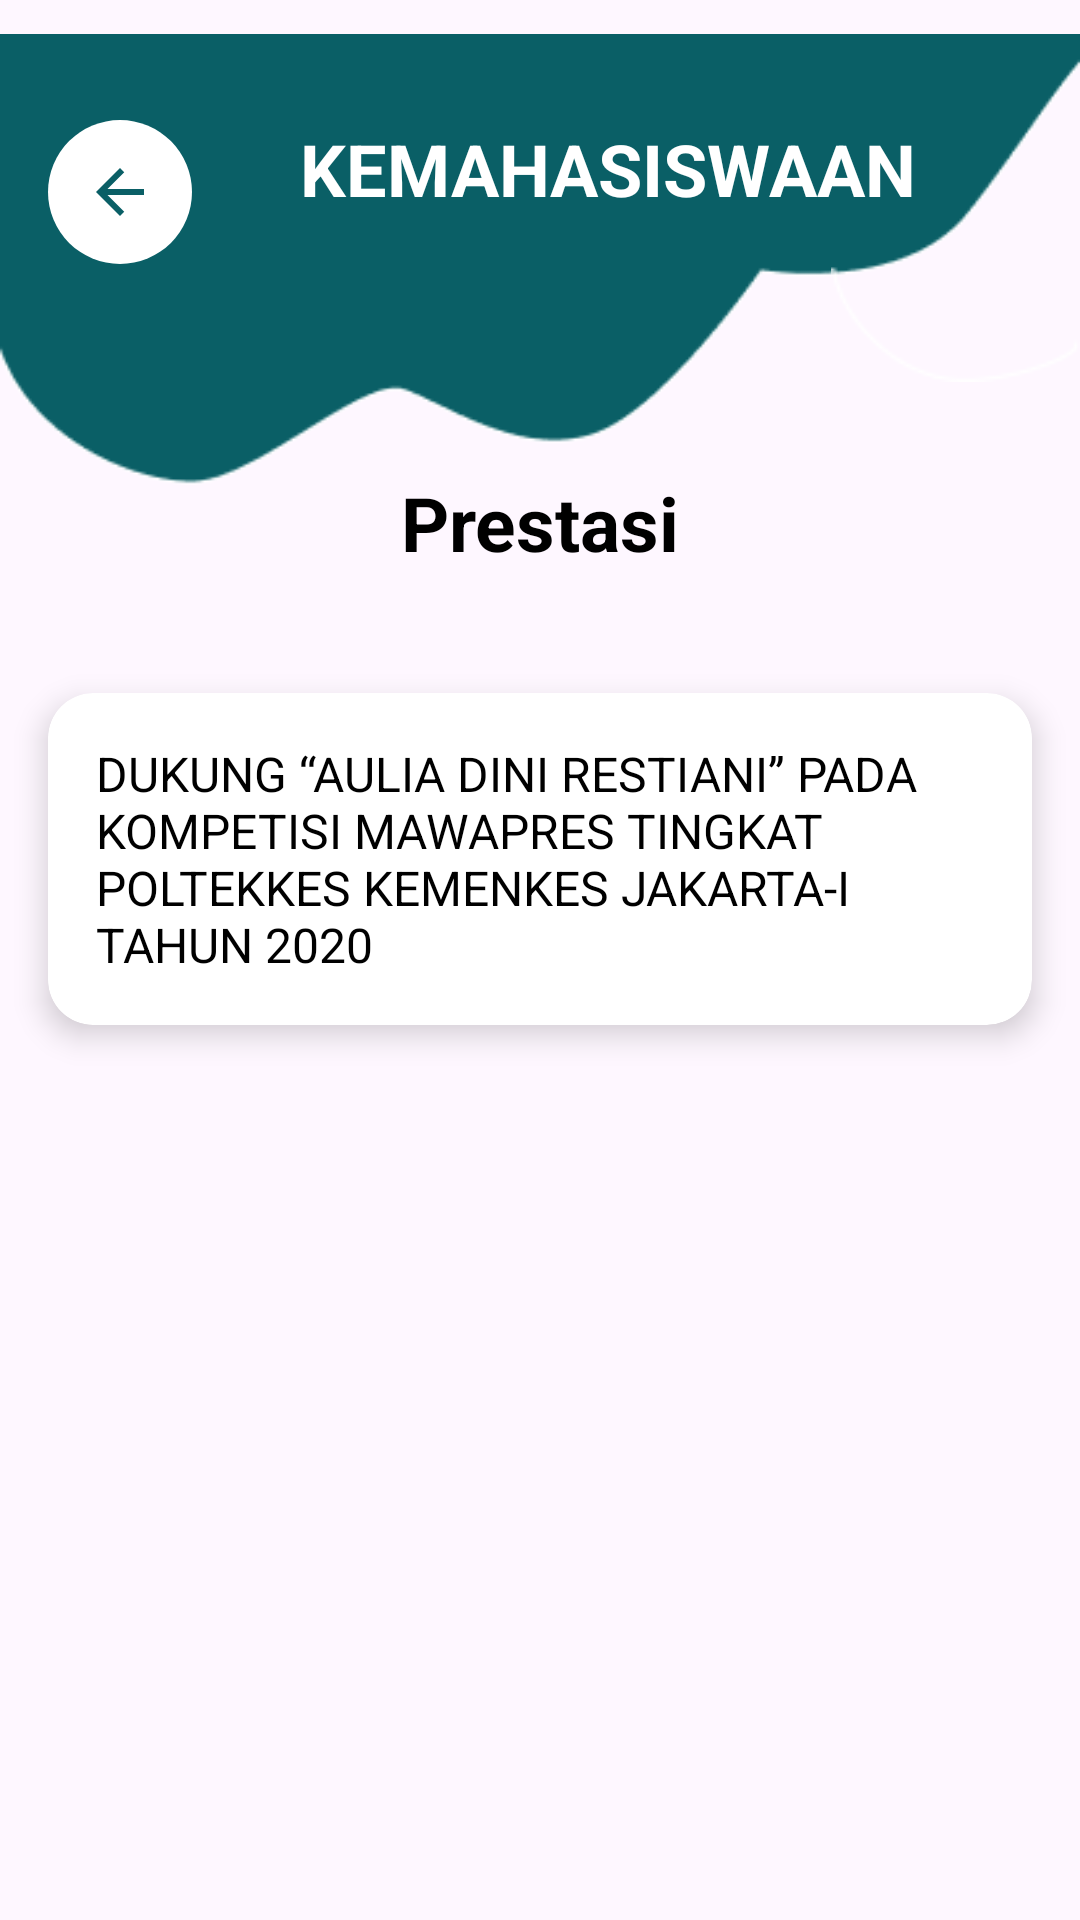

Reconstruct the res/layout file that produces this screen, plus the resources it refers to.
<!-- AndroidManifest.xml: application theme Theme.DentalNursing -->
<!-- res/layout/activity_prestasi.xml -->
<androidx.constraintlayout.widget.ConstraintLayout xmlns:android="http://schemas.android.com/apk/res/android"
    xmlns:app="http://schemas.android.com/apk/res-auto"
    xmlns:tools="http://schemas.android.com/tools"
    android:id="@+id/main"
    android:layout_width="match_parent"
    android:layout_height="match_parent"
    tools:context=".ui.mahasiswa.PrestasiActivity">

    
    <ImageView
        android:id="@+id/vector1"
        android:layout_width="0dp"
        android:layout_height="wrap_content"
        android:src="@drawable/vector3"
        app:layout_constraintEnd_toEndOf="parent"
        app:layout_constraintStart_toStartOf="parent"
        app:layout_constraintTop_toTopOf="parent" />

    
    <ImageButton
        android:id="@+id/btn_back"
        android:layout_width="48dp"
        android:layout_height="48dp"
        android:layout_marginStart="16dp"
        android:layout_marginTop="40dp"
        android:background="@drawable/bg_circle"
        android:src="@drawable/ic_baseline_arrow_back_24"
        android:contentDescription="@string/back"
        app:layout_constraintStart_toStartOf="parent"
        app:layout_constraintTop_toTopOf="parent" />

    

    

    <TextView
        android:id="@+id/tv_kemahasiswaan"
        android:layout_width="0dp"
        android:layout_height="wrap_content"
        android:layout_marginStart="36dp"
        android:text="@string/kemahasiswaan"
        android:textColor="@android:color/white"
        android:textSize="24sp"
        android:textStyle="bold"
        app:layout_constraintBottom_toBottomOf="@id/btn_back"
        app:layout_constraintStart_toEndOf="@id/btn_back"
        app:layout_constraintTop_toTopOf="@id/btn_back"
        app:layout_constraintVertical_bias="0.0" />

    <ImageView
        android:id="@+id/vector2"
        android:layout_width="wrap_content"
        android:layout_height="wrap_content"
        android:layout_marginTop="16dp"
        android:src="@drawable/vector4"
        app:layout_constraintEnd_toEndOf="parent"
        app:layout_constraintTop_toBottomOf="@id/tv_kemahasiswaan" />

    
    <TextView
        android:id="@+id/tv_prestasi"
        android:layout_width="wrap_content"
        android:layout_height="wrap_content"
        android:text="Prestasi"
        android:textColor="@color/black"
        android:textSize="25sp"
        android:textStyle="bold"
        android:gravity="center"
        android:layout_marginTop="30dp"
        app:layout_constraintTop_toBottomOf="@id/vector2"
        app:layout_constraintStart_toStartOf="parent"
        app:layout_constraintEnd_toEndOf="parent" />

    
    <androidx.cardview.widget.CardView
        android:id="@+id/card1"
        android:layout_width="0dp"
        android:layout_height="wrap_content"
        android:layout_marginHorizontal="16dp"
        android:layout_marginTop="40dp"
        app:cardCornerRadius="15dp"
        app:cardElevation="6dp"
        app:layout_constraintTop_toBottomOf="@id/tv_prestasi"
        app:layout_constraintStart_toStartOf="parent"
        app:layout_constraintEnd_toEndOf="parent">

        <LinearLayout
            android:layout_width="match_parent"
            android:layout_height="wrap_content"
            android:orientation="vertical"
            android:padding="16dp">

            
            <TextView
                android:layout_width="wrap_content"
                android:layout_height="wrap_content"
                android:text="DUKUNG “AULIA DINI RESTIANI” PADA KOMPETISI MAWAPRES TINGKAT POLTEKKES KEMENKES JAKARTA-I TAHUN 2020"
                android:textSize="16sp"
                android:textColor="@android:color/black"/>

        </LinearLayout>
    </androidx.cardview.widget.CardView>

</androidx.constraintlayout.widget.ConstraintLayout>
<!-- resources referenced by this layout -->
<resources>
  <color name="black">#FF000000</color>
  <!-- drawable bg_circle (drawable) -->
  <?xml version="1.0" encoding="utf-8"?>
  <shape xmlns:android="http://schemas.android.com/apk/res/android"
      android:shape="oval">
      <solid android:color="@color/white" />
      <size android:width="48dp" android:height="48dp"/>
  </shape>
  <!-- drawable ic_baseline_arrow_back_24 (drawable) -->
  <vector xmlns:android="http://schemas.android.com/apk/res/android"
      android:autoMirrored="true"
      android:height="24dp"
      android:viewportHeight="24"
      android:viewportWidth="24"
      android:width="24dp">
  
      <path
          android:tint="@color/blue_active"
          android:fillColor="@color/green_teal_active"
          android:pathData="M20,11H7.83l5.59,-5.59L12,4l-8,8 8,8 1.41,-1.41L7.83,13H20v-2z"/>
  </vector>
  <!-- drawable vector3: png bitmap (drawable, 3870 bytes) -->
  <!-- drawable vector4: png bitmap (drawable, 581 bytes) -->
  <string name="back">back</string>
  <string name="kemahasiswaan">KEMAHASISWAAN</string>
  <style name="Theme.DentalNursing" parent="Base.Theme.DentalNursing" />
  <color name="white">#FFFFFFFF</color>
  <color name="blue_active">#74C7E5</color>
  <color name="green_teal_active">#0A5F66</color>
  <style name="Base.Theme.DentalNursing" parent="Theme.Material3.DayNight.NoActionBar">
          <item name="android:windowContentOverlay">@null</item> 
          <item name="android:padding">0dp</item>
          
          
      </style>
</resources>
